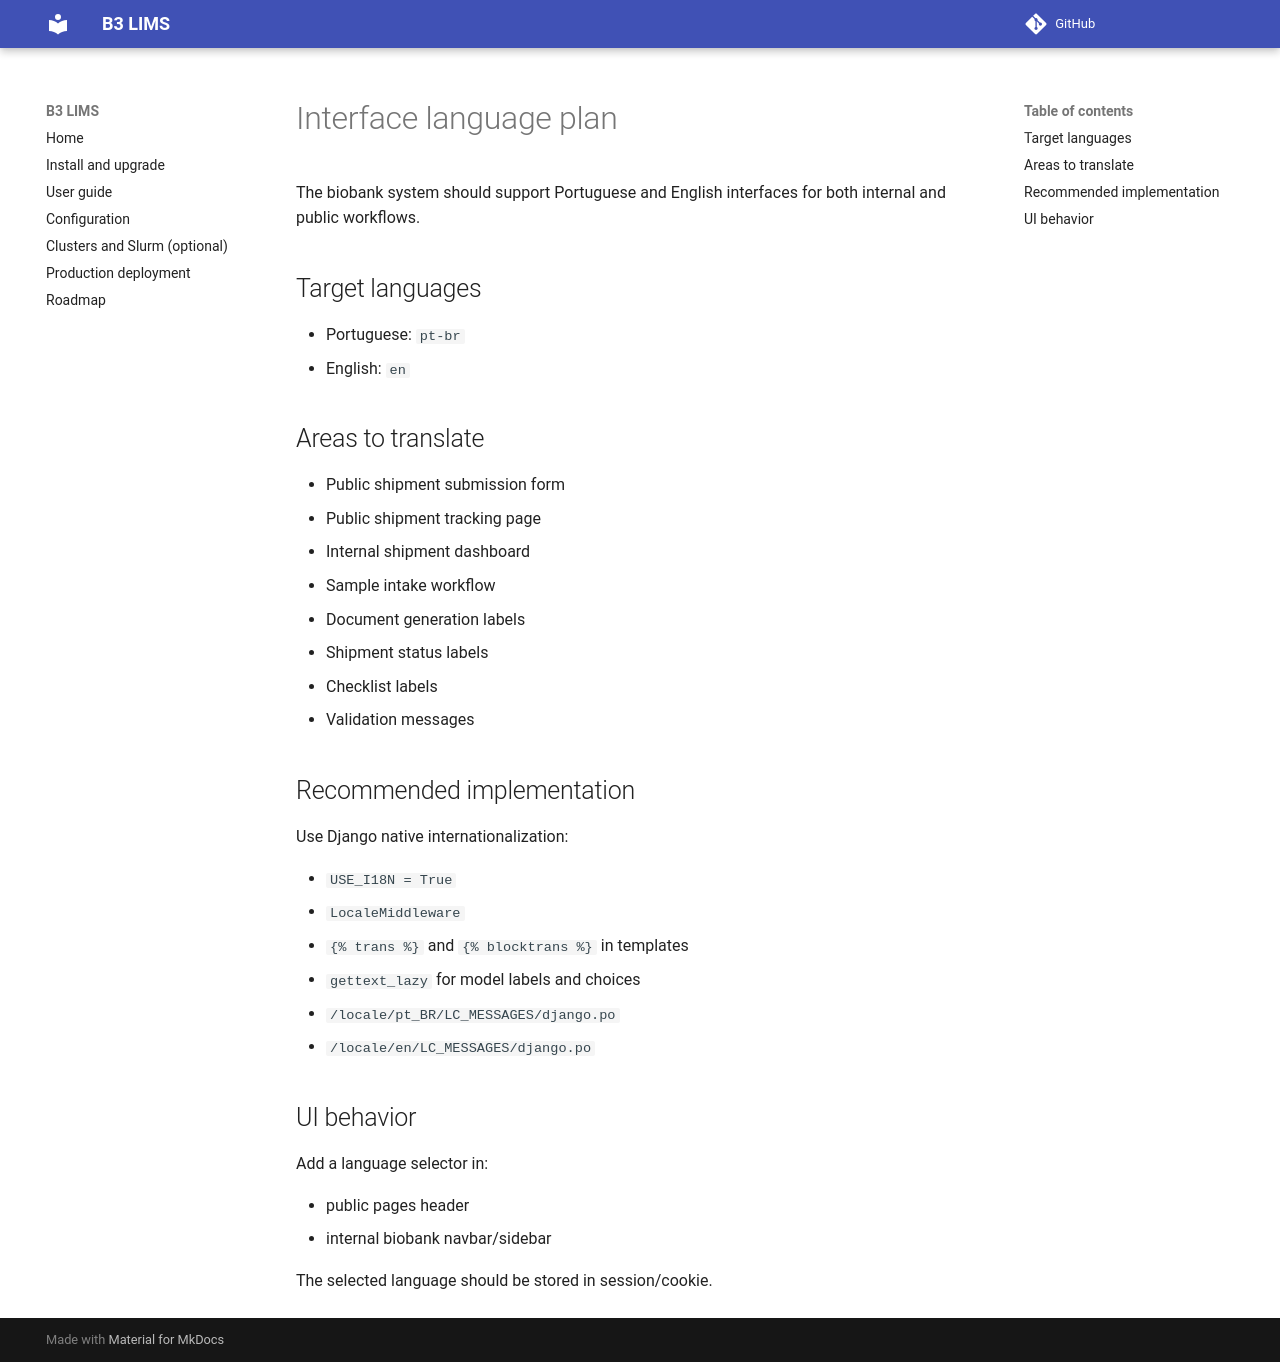

repository: leepusp/b3lims · page: development/i18n_plan/index.html · generator: mkdocs

# Interface language plan

The biobank system should support Portuguese and English interfaces for both internal and public workflows.

## Target languages

- Portuguese: `pt-br`
- English: `en`

## Areas to translate

- Public shipment submission form
- Public shipment tracking page
- Internal shipment dashboard
- Sample intake workflow
- Document generation labels
- Shipment status labels
- Checklist labels
- Validation messages

## Recommended implementation

Use Django native internationalization:

- `USE_I18N = True`
- `LocaleMiddleware`
- `{% trans %}` and `{% blocktrans %}` in templates
- `gettext_lazy` for model labels and choices
- `/locale/pt_BR/LC_MESSAGES/django.po`
- `/locale/en/LC_MESSAGES/django.po`

## UI behavior

Add a language selector in:

- public pages header
- internal biobank navbar/sidebar

The selected language should be stored in session/cookie.
